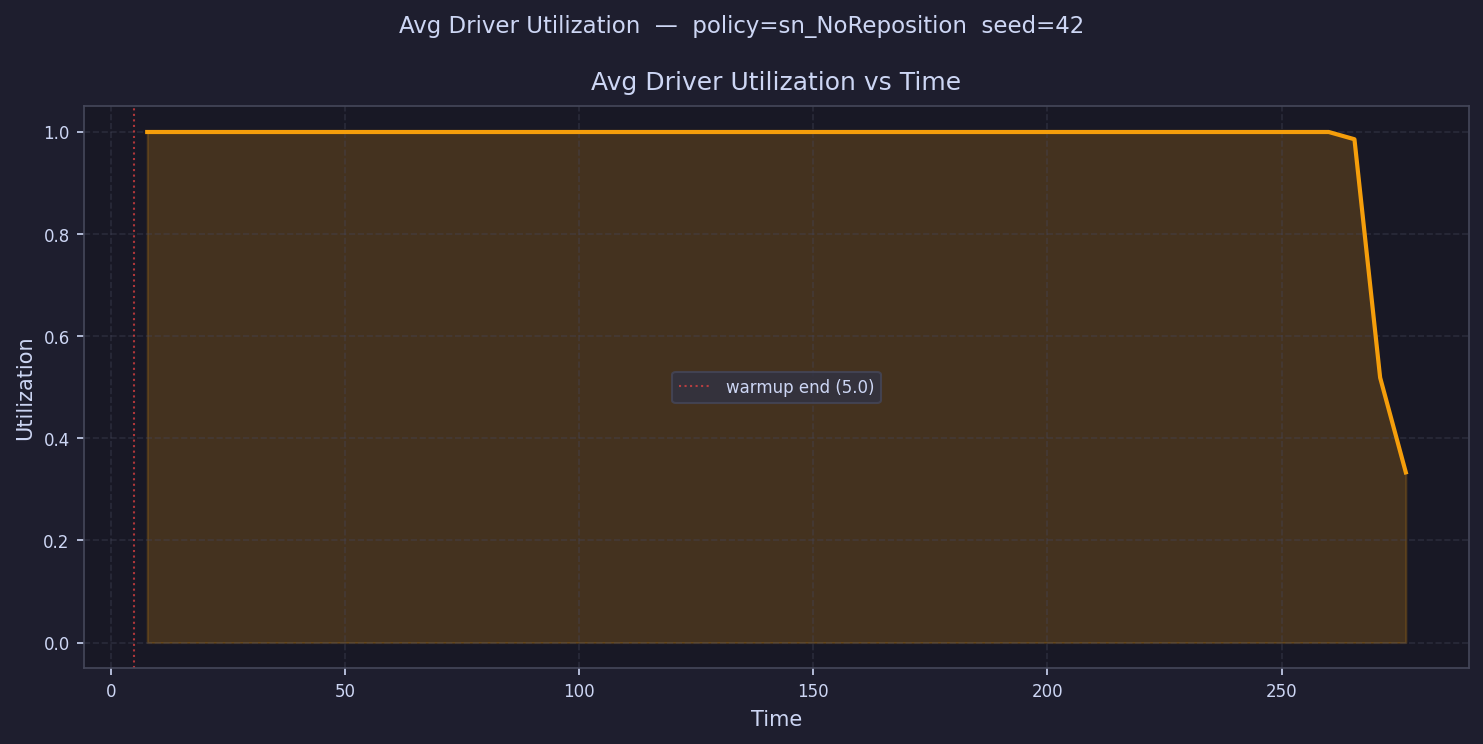

Values plotted in this chart, from the file beside it:
time, avg_driver_utilization
7.743, 1.0
13.23, 1.0
18.71, 1.0
24.2, 1.0
29.68, 1.0
35.17, 1.0
40.65, 1.0
46.14, 1.0
51.63, 1.0
57.11, 1.0
62.6, 1.0
68.08, 1.0
73.57, 1.0
79.05, 1.0
84.54, 1.0
90.02, 1.0
95.51, 1.0
101, 1.0
106.5, 1.0
112, 1.0
117.4, 1.0
122.9, 1.0
128.4, 1.0
133.9, 1.0
139.4, 1.0
144.9, 1.0
150.4, 1.0
155.8, 1.0
161.3, 1.0
166.8, 1.0
172.3, 1.0
177.8, 1.0
183.3, 1.0
188.8, 1.0
194.2, 1.0
199.7, 1.0
205.2, 1.0
210.7, 1.0
216.2, 1.0
221.7, 1.0
227.2, 1.0
232.6, 1.0
238.1, 1.0
243.6, 1.0
249.1, 1.0
254.6, 1.0
260.1, 1.0
265.6, 0.9858
271, 0.5189
276.5, 0.3333
